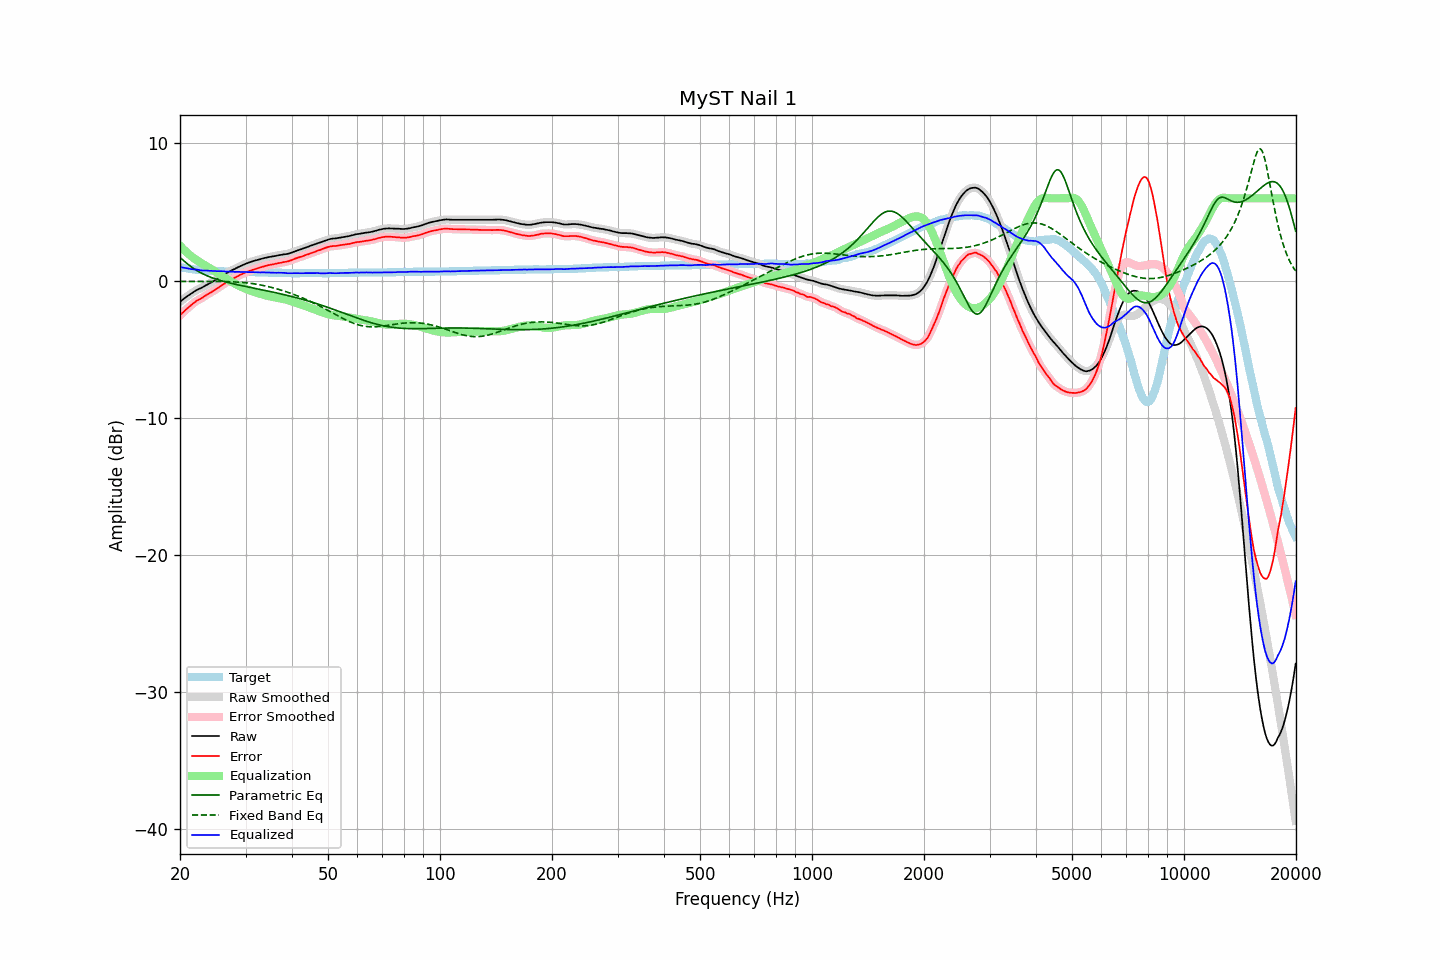

Source data for this figure (header and first rows):
frequency, raw, error, smoothed, error_smoothed, equalization, parametric_eq, fixed_band_eq, equalized_raw, equalized_smoothed, target
20.00, -1.55, -2.54, -1.55, -2.54, 2.54, 1.69, -0.05, 0.99, 1.00, 0.99
20.20, -1.45, -2.41, -1.45, -2.42, 2.42, 1.59, -0.05, 0.97, 0.97, 0.96
20.40, -1.36, -2.30, -1.36, -2.30, 2.30, 1.48, -0.05, 0.94, 0.94, 0.94
20.61, -1.27, -2.19, -1.27, -2.19, 2.19, 1.38, -0.05, 0.92, 0.92, 0.92
20.81, -1.18, -2.08, -1.18, -2.08, 2.08, 1.28, -0.05, 0.90, 0.90, 0.90
21.02, -1.10, -1.98, -1.10, -1.98, 1.97, 1.19, -0.05, 0.88, 0.88, 0.88
21.23, -1.02, -1.88, -1.01, -1.88, 1.87, 1.10, -0.05, 0.86, 0.86, 0.86
21.44, -0.94, -1.78, -0.94, -1.78, 1.78, 1.01, -0.05, 0.84, 0.84, 0.84
21.66, -0.86, -1.68, -0.86, -1.68, 1.69, 0.93, -0.05, 0.83, 0.83, 0.82
21.87, -0.79, -1.60, -0.78, -1.59, 1.60, 0.85, -0.05, 0.82, 0.82, 0.81
22.09, -0.71, -1.50, -0.71, -1.51, 1.52, 0.77, -0.05, 0.81, 0.81, 0.79
22.31, -0.65, -1.43, -0.65, -1.43, 1.44, 0.70, -0.05, 0.80, 0.79, 0.78
22.54, -0.60, -1.37, -0.60, -1.37, 1.37, 0.63, -0.05, 0.77, 0.77, 0.77
22.76, -0.55, -1.31, -0.54, -1.31, 1.30, 0.57, -0.05, 0.75, 0.75, 0.76
22.99, -0.49, -1.24, -0.48, -1.24, 1.23, 0.51, -0.05, 0.74, 0.74, 0.75
23.22, -0.42, -1.16, -0.42, -1.16, 1.16, 0.45, -0.05, 0.74, 0.74, 0.74
23.45, -0.35, -1.08, -0.35, -1.09, 1.09, 0.40, -0.06, 0.74, 0.74, 0.73
23.69, -0.29, -1.01, -0.29, -1.01, 1.02, 0.35, -0.06, 0.73, 0.73, 0.72
23.92, -0.23, -0.95, -0.22, -0.94, 0.95, 0.30, -0.06, 0.72, 0.73, 0.72
24.16, -0.16, -0.87, -0.16, -0.88, 0.88, 0.25, -0.06, 0.72, 0.72, 0.71
24.40, -0.10, -0.81, -0.09, -0.80, 0.80, 0.21, -0.06, 0.71, 0.71, 0.71
24.65, -0.03, -0.73, -0.03, -0.73, 0.73, 0.17, -0.06, 0.70, 0.70, 0.70
24.89, 0.04, -0.66, 0.04, -0.66, 0.66, 0.13, -0.06, 0.70, 0.69, 0.70
25.14, 0.10, -0.59, 0.11, -0.59, 0.58, 0.09, -0.06, 0.68, 0.69, 0.69
25.39, 0.18, -0.51, 0.18, -0.51, 0.50, 0.05, -0.06, 0.69, 0.69, 0.69
25.65, 0.26, -0.42, 0.26, -0.42, 0.43, 0.02, -0.06, 0.69, 0.69, 0.68
25.91, 0.34, -0.34, 0.34, -0.34, 0.35, -0.02, -0.06, 0.69, 0.69, 0.68
26.16, 0.41, -0.26, 0.41, -0.27, 0.27, -0.05, -0.07, 0.68, 0.68, 0.67
26.43, 0.47, -0.20, 0.48, -0.19, 0.19, -0.08, -0.07, 0.67, 0.67, 0.67
26.69, 0.54, -0.12, 0.54, -0.12, 0.12, -0.11, -0.07, 0.66, 0.67, 0.66
26.96, 0.61, -0.05, 0.61, -0.05, 0.05, -0.14, -0.07, 0.66, 0.66, 0.66
27.23, 0.68, 0.02, 0.68, 0.02, -0.02, -0.17, -0.08, 0.67, 0.66, 0.66
27.50, 0.74, 0.09, 0.74, 0.09, -0.08, -0.20, -0.08, 0.66, 0.66, 0.65
27.77, 0.80, 0.15, 0.80, 0.15, -0.15, -0.23, -0.09, 0.66, 0.65, 0.65
28.05, 0.84, 0.20, 0.85, 0.21, -0.21, -0.25, -0.09, 0.63, 0.64, 0.64
28.33, 0.91, 0.27, 0.91, 0.27, -0.27, -0.28, -0.10, 0.64, 0.64, 0.64
28.62, 0.97, 0.33, 0.97, 0.33, -0.33, -0.31, -0.11, 0.64, 0.64, 0.64
28.90, 1.03, 0.40, 1.03, 0.39, -0.39, -0.33, -0.12, 0.64, 0.64, 0.63
29.19, 1.08, 0.45, 1.08, 0.45, -0.45, -0.36, -0.12, 0.64, 0.64, 0.63
29.48, 1.13, 0.50, 1.14, 0.51, -0.50, -0.38, -0.13, 0.63, 0.64, 0.63
29.78, 1.19, 0.56, 1.19, 0.56, -0.56, -0.41, -0.15, 0.64, 0.63, 0.63
30.08, 1.24, 0.61, 1.24, 0.61, -0.61, -0.43, -0.16, 0.64, 0.63, 0.63
30.38, 1.28, 0.65, 1.28, 0.65, -0.65, -0.45, -0.17, 0.63, 0.63, 0.63
30.68, 1.32, 0.70, 1.32, 0.70, -0.70, -0.48, -0.18, 0.63, 0.63, 0.62
30.99, 1.36, 0.74, 1.36, 0.74, -0.74, -0.50, -0.20, 0.62, 0.62, 0.62
31.30, 1.40, 0.78, 1.40, 0.78, -0.78, -0.53, -0.21, 0.62, 0.62, 0.62
31.61, 1.44, 0.82, 1.44, 0.82, -0.82, -0.55, -0.23, 0.62, 0.62, 0.62
31.93, 1.47, 0.86, 1.47, 0.86, -0.86, -0.57, -0.25, 0.62, 0.62, 0.61
32.24, 1.50, 0.89, 1.50, 0.89, -0.89, -0.60, -0.27, 0.61, 0.61, 0.61
32.57, 1.53, 0.93, 1.53, 0.93, -0.93, -0.62, -0.29, 0.60, 0.60, 0.60
32.89, 1.56, 0.96, 1.57, 0.96, -0.97, -0.64, -0.31, 0.60, 0.60, 0.60
33.22, 1.60, 1.00, 1.60, 1.00, -1.00, -0.67, -0.34, 0.60, 0.60, 0.60
33.55, 1.63, 1.03, 1.63, 1.03, -1.03, -0.69, -0.36, 0.60, 0.60, 0.60
33.89, 1.66, 1.07, 1.66, 1.07, -1.06, -0.72, -0.38, 0.60, 0.60, 0.59
34.23, 1.68, 1.09, 1.69, 1.10, -1.09, -0.74, -0.41, 0.59, 0.59, 0.59
34.57, 1.71, 1.13, 1.71, 1.12, -1.12, -0.77, -0.44, 0.59, 0.59, 0.58
34.92, 1.73, 1.15, 1.73, 1.15, -1.15, -0.79, -0.47, 0.59, 0.59, 0.58
35.27, 1.75, 1.17, 1.75, 1.17, -1.17, -0.82, -0.50, 0.58, 0.58, 0.58
35.62, 1.77, 1.19, 1.77, 1.19, -1.20, -0.84, -0.53, 0.58, 0.58, 0.58
35.97, 1.79, 1.22, 1.79, 1.22, -1.22, -0.87, -0.56, 0.57, 0.57, 0.57
... 635 more rows
